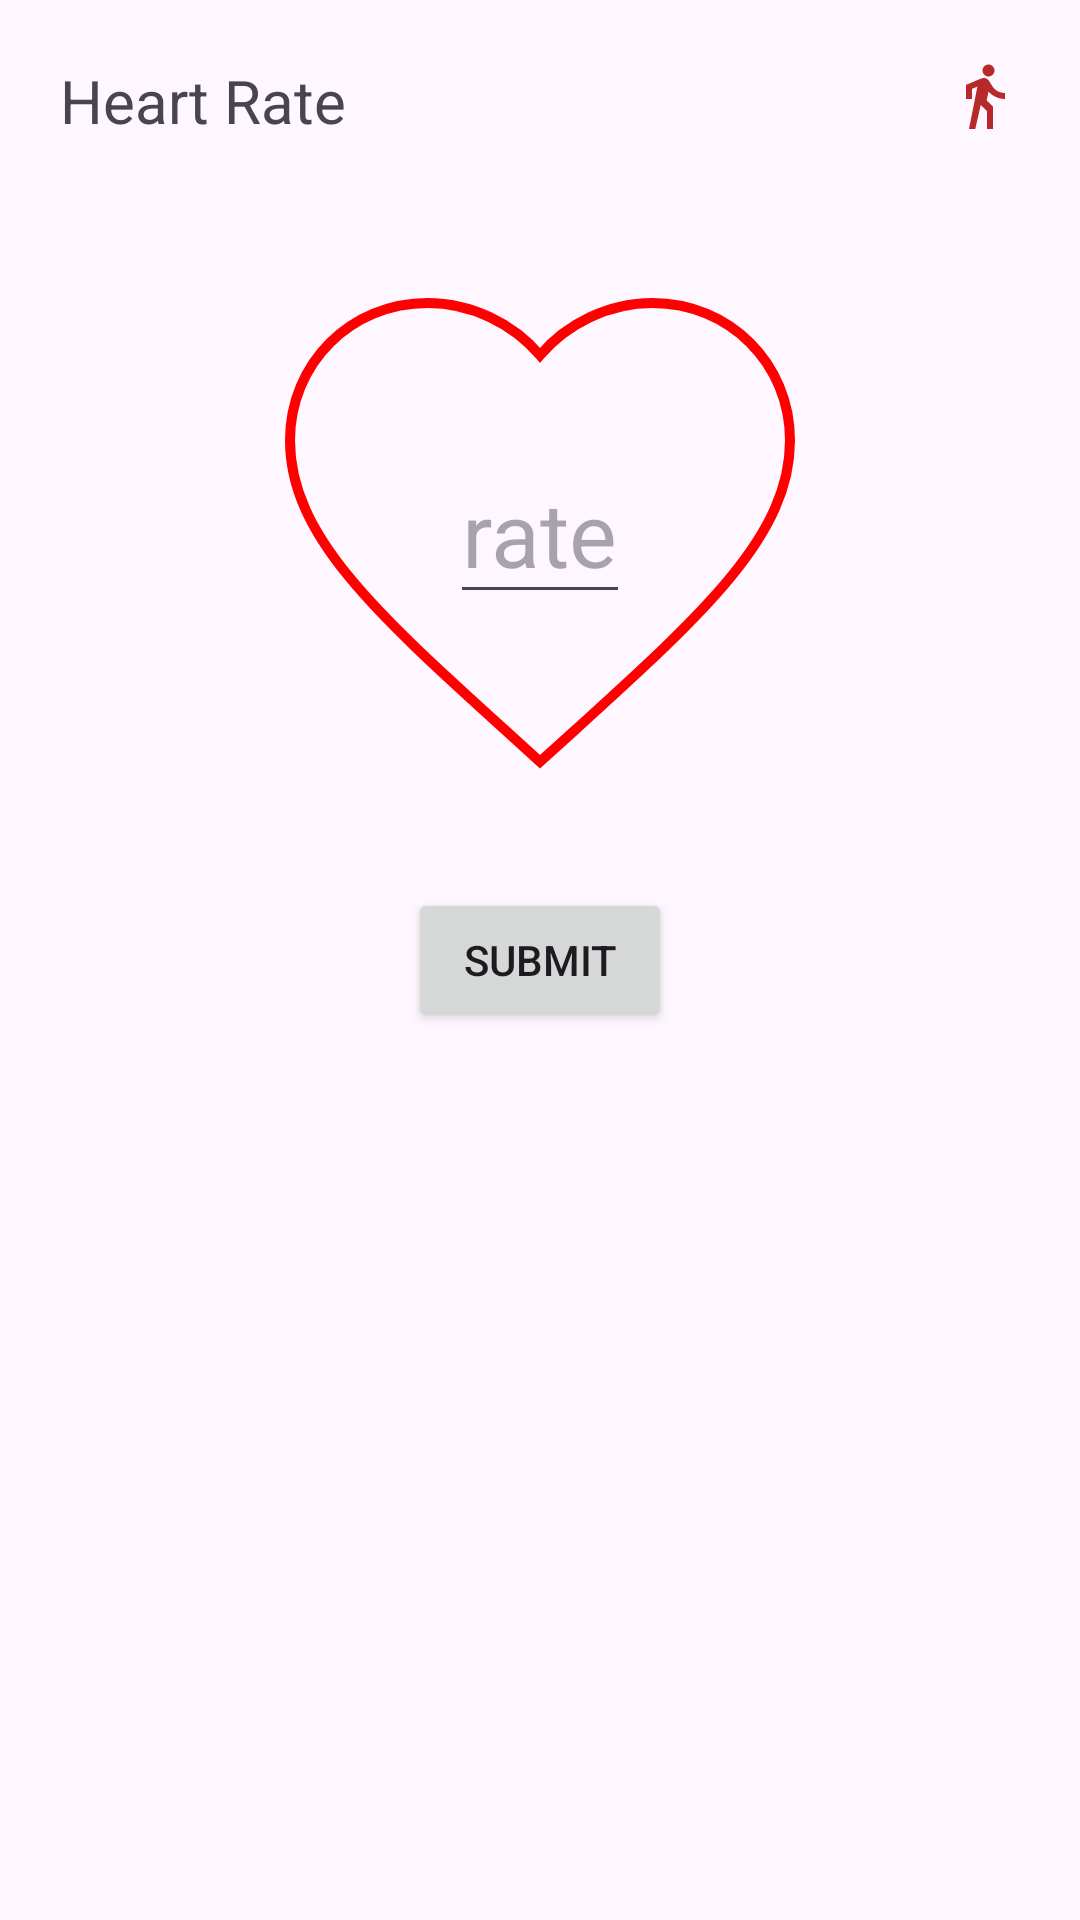

Write the Android layout XML for this screen, with the resource values it uses.
<!-- AndroidManifest.xml: application theme Theme.FinalProject -->
<!-- res/layout/fragment_heart_rate.xml -->
<?xml version="1.0" encoding="utf-8"?>
<RelativeLayout xmlns:android="http://schemas.android.com/apk/res/android"
    xmlns:tools="http://schemas.android.com/tools"
    android:layout_width="match_parent"
    android:layout_height="match_parent"
    tools:context=".RecordFragment.StepCounter">


    <TextView
        android:layout_width="wrap_content"
        android:layout_height="wrap_content"
        android:text="Heart Rate"
        android:layout_marginStart="20dp"
        android:layout_marginTop="20dp"
        android:textSize="20sp"
        android:textFontWeight="800"
        android:layout_alignParentStart="true"/>

    <ImageView
        android:id="@+id/stepCounterImage"
        android:layout_width="wrap_content"
        android:layout_height="wrap_content"
        android:src="@drawable/ic_step_counter_24"
        android:onClick="onImageClick"
        android:layout_alignParentEnd="true"
        android:layout_alignParentTop="true"
        android:layout_marginEnd="20dp"
        android:layout_marginTop="20dp"/>

    <RelativeLayout
        android:id="@+id/counterLayout"
        android:layout_width="wrap_content"
        android:layout_height="wrap_content"
        android:layout_above="@id/confirmButton"
        android:layout_centerHorizontal="true">

        <View
            android:layout_width="200dp"
            android:layout_height="200dp"
            android:background="@drawable/heart_ring"
            android:layout_centerHorizontal="true"
            android:layout_centerVertical="true"/>

        <EditText
            android:id="@+id/rate"
            android:layout_width="wrap_content"
            android:layout_height="wrap_content"
            android:hint="rate"
            android:layout_centerInParent="true"
            android:textSize="30sp"
            android:inputType="text"/>


    </RelativeLayout>

    <Button
        android:id="@+id/confirmButton"
        android:layout_width="wrap_content"
        android:layout_height="wrap_content"
        android:text="Submit"
        android:layout_centerHorizontal="true"
        android:layout_centerVertical="true"
        android:layout_marginTop="20dp"/>

    <androidx.recyclerview.widget.RecyclerView
        android:id="@+id/historyRecyclerView"
        android:layout_width="match_parent"
        android:layout_height="wrap_content"
        android:layout_marginTop="20dp"
        android:layout_below="@id/confirmButton"/>


</RelativeLayout>
<!-- resources referenced by this layout -->
<resources>
  <!-- drawable heart_ring (drawable) -->
  <vector xmlns:android="http://schemas.android.com/apk/res/android"
      android:width="24dp"
      android:height="24dp"
      android:viewportWidth="24.0"
      android:viewportHeight="24.0">
      <path
          android:strokeColor="#FF0000"
          android:strokeWidth="0.4"
          android:fillColor="#00000000"
          android:pathData="M12,21.35l-1.45,-1.32C5.4,15.36 2,12.28 2,8.5 2,5.42 4.42,3 7.5,3c1.74,0 3.41,0.81 4.5,2.09C13.09,3.81 14.76,3 16.5,3c3.08,0 5.5,2.42 5.5,5.5 0,3.78 -3.4,6.86 -8.55,11.54L12,21.35z"/>
  </vector>
  <!-- drawable ic_step_counter_24 (drawable) -->
  <vector android:autoMirrored="true" android:height="24dp"
      android:tint="#B62A2A" android:viewportHeight="24"
      android:viewportWidth="24" android:width="24dp" xmlns:android="http://schemas.android.com/apk/res/android">
      <path android:fillColor="@android:color/white" android:pathData="M13.5,5.5c1.1,0 2,-0.9 2,-2s-0.9,-2 -2,-2 -2,0.9 -2,2 0.9,2 2,2zM9.8,8.9L7,23h2.1l1.8,-8 2.1,2v6h2v-7.5l-2.1,-2 0.6,-3C14.8,12 16.8,13 19,13v-2c-1.9,0 -3.5,-1 -4.3,-2.4l-1,-1.6c-0.4,-0.6 -1,-1 -1.7,-1 -0.3,0 -0.5,0.1 -0.8,0.1L6,8.3V13h2V9.6l1.8,-0.7"/>
  </vector>
  <style name="Theme.FinalProject" parent="Base.Theme.FinalProject" />
  <style name="Base.Theme.FinalProject" parent="Theme.Material3.DayNight.NoActionBar">
          
          
      </style>
</resources>
